pico-8 play session: hold ← + tap ❎

[t = 1 s] hold ← ~1s, tap ❎ ~2×
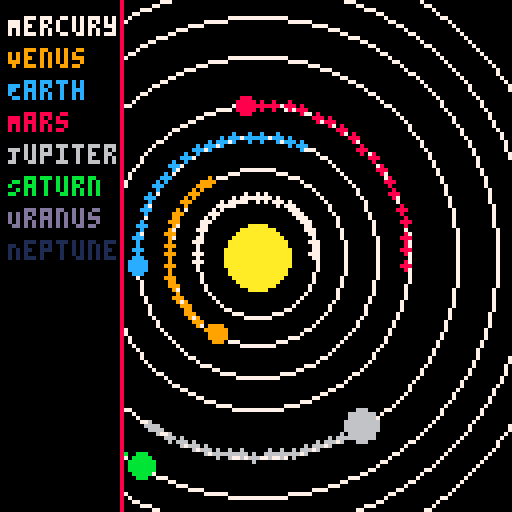
[t = 2 s] hold ← ~2s, tap ❎ ~4×
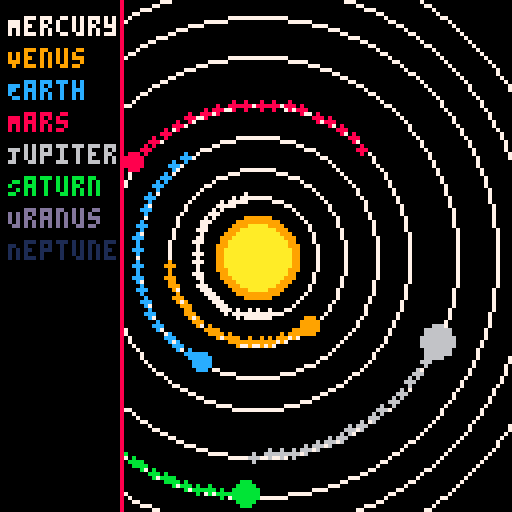
[t = 6 s] hold ← ~6s, tap ❎ ~10×
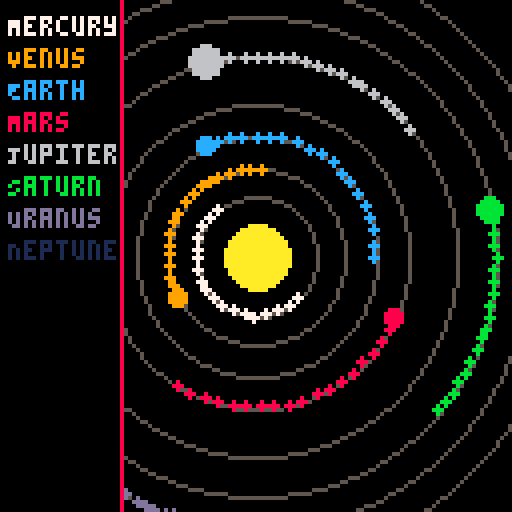
[t = 8 s] hold ← ~8s, tap ❎ ~14×
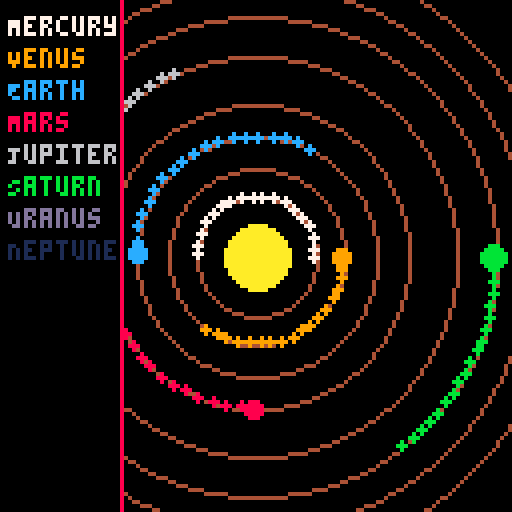

pico-8 cartridge
version 42
__lua__
-- solar_system_v3.5.p8
-- changelog: planet glow + fading orbit lines

function _init()
    sun = {x=64, y=64, r=8, base_color=10, glow_color=9, pulse=0}
    planets = {
        {name="Mercury", dist=15, size=1, speed=0.03, angle=0, color=7},
        {name="Venus", dist=22, size=2, speed=0.02, angle=0, color=9},
        {name="Earth", dist=30, size=2, speed=0.018, angle=0, color=12},
        {name="Mars", dist=38, size=2, speed=0.015, angle=0, color=8},
        {name="Jupiter", dist=50, size=4, speed=0.01, angle=0, color=6},
        {name="Saturn", dist=60, size=3, speed=0.008, angle=0, color=11},
        {name="Uranus", dist=68, size=3, speed=0.006, angle=0, color=13},
        {name="Neptune", dist=76, size=3, speed=0.004, angle=0, color=1}
    }
    trails = {}
    trail_length = 20
    orbit_pulse = 0
end

function _update60()
    update_planets()
    update_sun()
    orbit_pulse += 0.02
end

function update_planets()
    for p in all(planets) do
        p.angle += p.speed
        p.x = sun.x + cos(p.angle) * p.dist
        p.y = sun.y + sin(p.angle) * p.dist
        add_trail(p.x, p.y, p.color)
    end
end

function update_sun()
    sun.pulse += 0.05
end

function add_trail(x, y, c)
    add(trails, {x=x, y=y, c=c, life=trail_length})
    if #trails > 150 then
        deli(trails,1)
    end
end

function draw_trails()
    for t in all(trails) do
        circfill(t.x, t.y, 1, t.c)
        t.life -= 1
        if t.life <= 0 then
            del(trails, t)
        end
    end
end

function draw_sun()
    local pulse_size = 1 + sin(sun.pulse)*1.5
    circfill(sun.x, sun.y, sun.r + pulse_size, sun.glow_color)
    circfill(sun.x, sun.y, sun.r, sun.base_color)
end

function draw_orbits()
    local alpha = 0.5 + 0.5*sin(orbit_pulse)
    local step = flr(alpha*8)
    for p in all(planets) do
        circ(sun.x, sun.y, p.dist, step)
    end
end

function draw_planet(p)
    local dist_from_sun = sqrt((p.x-sun.x)^2 + (p.y-sun.y)^2)
    if dist_from_sun < sun.r + 3 then
        circfill(p.x, p.y, p.size+1, 7)
    end
    circfill(p.x, p.y, p.size, p.color)
end

function draw_ui()
    rectfill(0, 0, 30, 127, 0)
    line(30, 0, 30, 127, 8)
    local y = 4
    for p in all(planets) do
        print(p.name, 2, y, p.color)
        y += 8
    end
end

function _draw()
    cls()
    draw_sun()
    draw_orbits()
    draw_trails()
    for p in all(planets) do
        draw_planet(p)
    end
    draw_ui()
end
